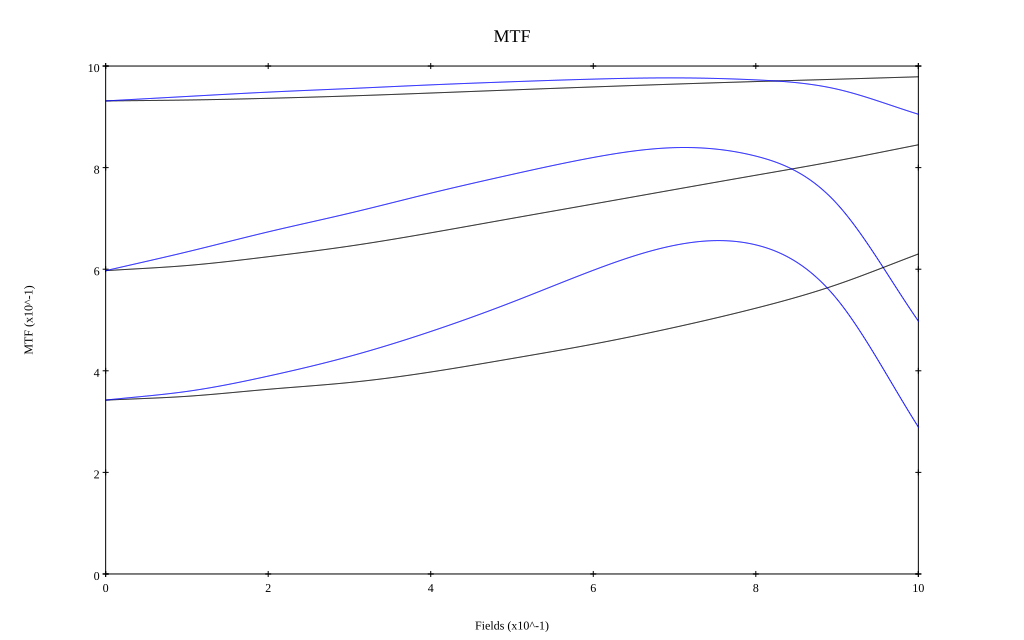

The data file committed next to this chart (first rows):
, 0, 0.1, 0.2, 0.3, 0.4, 0.5, 0.6, 0.7, 0.8, 0.9, 1
10 sag, 0.931, 0.933, 0.936, 0.941, 0.947, 0.953, 0.959, 0.964, 0.969, 0.974, 0.979
10 tan, 0.931, 0.94, 0.949, 0.956, 0.963, 0.969, 0.974, 0.977, 0.973, 0.954, 0.905
30 sag, 0.597, 0.607, 0.625, 0.646, 0.672, 0.7, 0.728, 0.757, 0.785, 0.813, 0.845
30 tan, 0.597, 0.634, 0.674, 0.71, 0.75, 0.787, 0.82, 0.839, 0.823, 0.728, 0.498
50 sag, 0.342, 0.35, 0.364, 0.377, 0.398, 0.424, 0.453, 0.485, 0.523, 0.57, 0.63
50 tan, 0.342, 0.359, 0.39, 0.428, 0.477, 0.535, 0.598, 0.647, 0.648, 0.541, 0.289
